Run: headless pygame with SDL's dummy video driver; simulated clock (each Clock.tick advances the game by its frame time, no real sleeping); random seed 0; keys injected as events and as key.get_pressed() state; no mouse input.
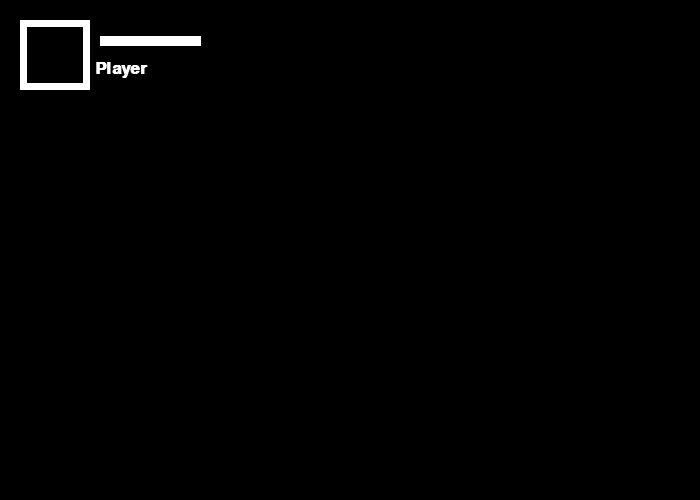
Frame 1 of 4 · flips 1–60 · no input
Frame 2 of 4 · flips 61–180 · tapped SPACE, RETURN · held RIGHT (→), D · screen unchanged from frame 1, image omitted
Frame 3 of 4 · flips 181–300 · held DOWN (↓), S · screen unchanged from frame 2, image omitted
Frame 4 of 4 · flips 301–420 · held LEFT (←), A, UP (↑), W · screen unchanged from frame 3, image omitted

The pygame program that drew these frames:

import pygame
pygame.init()

# The value for colors
Black = (0,0,0)
White = (255,255,255)
Green = (0,255,0)
Red = (255,0,0)
Blue = (0,0,255)

PI = 3.141592653

#the variables of the game
health = 100

#creating the window
size = (700,500)
screen = pygame.display.set_mode(size) 
pygame.display.set_caption("template")
quit = False
clock = pygame.time.Clock()

#quitting the window part 1
while not quit:
	for event in pygame.event.get():
		if event.type == pygame.QUIT:
			screen.fill(Black)
			quit = True

	#Drawing on the window
	screen.fill(Black)
	pygame.draw.line(screen,White,[100,40],[health+100,40],10)
	pygame.draw.rect(screen,White,[20,20,70,70],7)
	font = pygame.font.SysFont('Calibri',25,True,False)
	text = font.render("Player",True,White)
	screen.blit(text,[95,60])
	pygame.display.flip()		                 
	
	#quitting the window part 2
	clock.tick(60)
pygame.quit()
